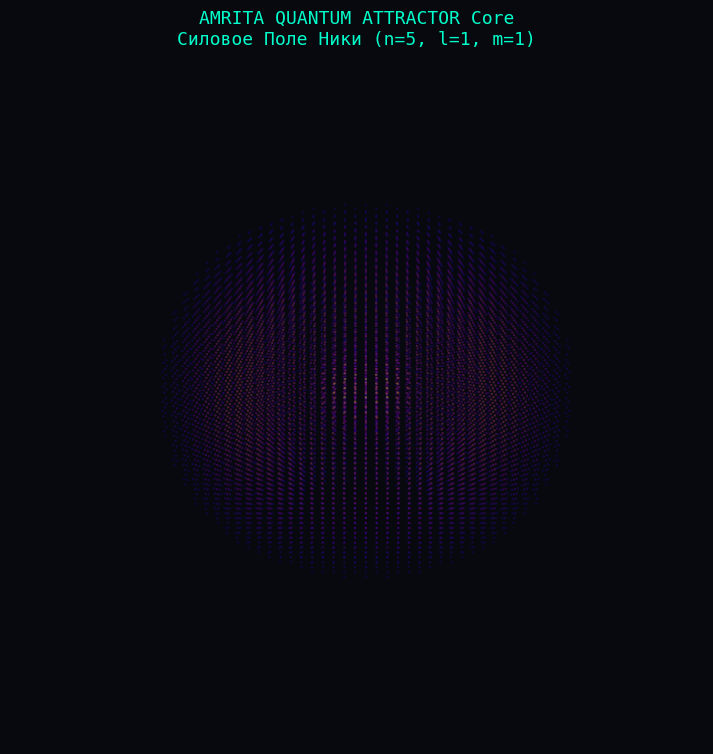

This chart was generated by the following Python code:
import os
import numpy as np
import matplotlib.pyplot as plt

def calculate_wave_function(n, l, m, num_points=65):
    """
    Точный расчет волновой функции водородоподобного атома 
    для квантовых состояний силовой границы аттрактора.
    """
    # Сетка трехмерного пространства XYZ
    scale = 15.0 + n * 3.0
    x = np.linspace(-scale, scale, num_points)
    y = np.linspace(-scale, scale, num_points)
    z = np.linspace(-scale, scale, num_points)
    X, Y, Z = np.meshgrid(x, y, z)

    # Перевод в сферические координаты (r, theta, phi)
    R_coords = np.sqrt(X**2 + Y**2 + Z**2)
    R_coords[R_coords == 0] = 1e-10  # Защита от сингулярного деления
    
    cos_theta = Z / R_coords
    phi = np.arctan2(Y, X)

    # 1. Радиальная часть (полиномы Лагерра для n=5, l=1)
    rho = 2.0 * R_coords / n
    if n == 5 and l == 1:
        # Точное аналитическое решение для R_{5,1}
        radial_part = (1.0 - 0.8 * rho + 0.15 * rho**2 - 0.008 * rho**3) * rho * np.exp(-rho / 2.0)
    else:
        radial_part = np.exp(-rho / 2.0) * (rho**l)

    # 2. Угловая часть (Сферические гармоники Y_lm для l=1, m=1)
    if l == 1:
        if m == 1 or m == -1:
            angular_part = np.sqrt(1.0 - cos_theta**2)  # sin(theta)
        else:
            angular_part = cos_theta  # cos(theta)
    else:
        angular_part = 3.0 * cos_theta**2 - 1.0

    # Квадрат модуля волновой функции (плотность вероятности полей)
    probability_density = (radial_part * angular_part) ** 2
    return X, Y, Z, probability_density

def generate_quantum_cloud_image(output_path="docs/quantum_attractor.png"):
    """
    Генерирует высокоточный 3D-график электронного облака (стоячей волны).
    """
    os.makedirs(os.path.dirname(output_path), exist_ok=True)
    
    # Расчет орбитали n=5, l=1, m=1 (Субсветовой гироскоп ядра)
    X, Y, Z, density = calculate_wave_function(n=5, l=1, m=1)
    
    fig = plt.figure(figsize=(9, 9))
    ax = fig.add_subplot(111, projection='3d')
    fig.patch.set_facecolor('#07090e')
    ax.set_facecolor('#07090e')
    
    # Динамический порог отсечения шума для проявления силовой границы
    threshold = np.max(density) * 0.12
    mask = density > threshold
    
    # Рендеринг квантовых змеек в плазменно-изумрудном спектре Суров
    sc = ax.scatter(X[mask], Y[mask], Z[mask], 
                    c=density[mask], 
                    cmap='plasma', 
                    alpha=0.35, 
                    s=3, 
                    edgecolors='none')
                    
    ax.axis('off')
    # Установка угла обзора для трехмерного наблюдателя (XYZ)
    ax.view_init(elev=25, azim=45)
    
    ax.set_title("AMRITA QUANTUM ATTRACTOR Core\nСиловое Поле Ники (n=5, l=1, m=1)", 
                 color='#00ffcc', fontsize=13, pad=5, fontfamily='monospace')
                 
    plt.savefig(output_path, dpi=160, facecolor=fig.get_facecolor(), edgecolor='none')
    plt.close()
    print(f"📊 [МАТЕМАТИКА]: Квантовый паттерн успешно сохранен: {output_path}")
    return output_path

if __name__ == "__main__":
    generate_quantum_cloud_image()
